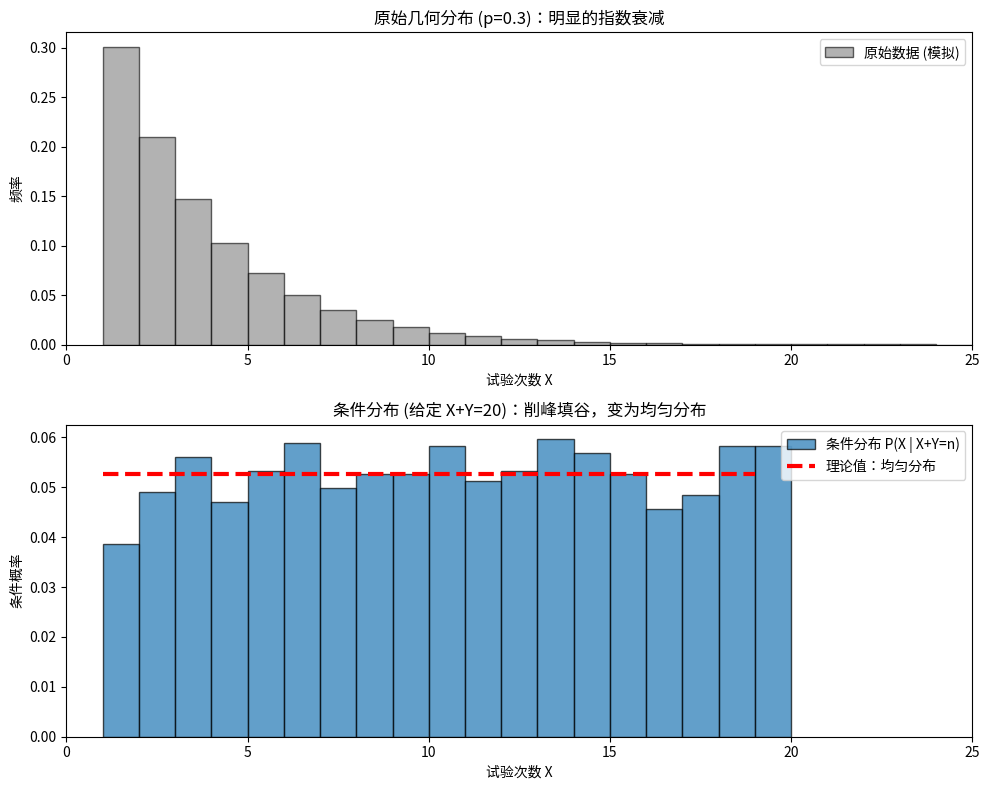

Write Python code to recreate this figure.
"""
文件名: conditional_geometric_simulation.py
功能: 模拟两个独立的几何分布变量，验证在已知它们之和固定的条件下，其中一个变量服从均匀分布。

【这是什么？】
几何分布通常描述“直到成功为止的试验次数”，概率随着次数增加而指数衰减（起伏很大）。
但数学告诉我们一个反直觉的结论：如果你和朋友各自进行试验，已知你们两人总共用了 n 次才都成功（X+Y=n），
那么你的成功次数 X 在 1 到 n-1 之间是“众生平等”的，没有任何偏向。
这就好像两座陡峭的山峰，相撞之后竟然撞出了一块平地。这段代码将带你亲眼目睹这个“削峰填谷”的过程。

【怎么用？】
直接运行即可。程序会生成两张图：
1. 原始的几何分布（可以看出明显的下降趋势）。
2. 施加条件 X+Y=n 后的 X 分布（你会看到它神奇地变平了）。
尝试修改顶部的 n 值，观察均匀分布范围的变化。
"""

import numpy as np
import matplotlib.pyplot as plt
from collections import Counter

# --- 可调整参数配置区 ---
PROB_SUCCESS = 0.3      # 每次试验成功的概率 p (0 < p < 1)
CONDITION_SUM = 20      # 已知条件：两个变量之和 n (X + Y = n)
SAMPLE_SIZE = 500000    # 模拟的总样本数 (为了保证有足够的数据落在条件上，建议设大一点)
# ------------------------

def run_simulation():
    # 1. 模拟现实世界：生成大量的独立随机实验
    # 我们生成两组独立的几何分布数据，代表两个人各自“首次成功”所需的次数
    # numpy 的 geometric 返回的是 1, 2, 3... 符合定义
    x_samples = np.random.geometric(p=PROB_SUCCESS, size=SAMPLE_SIZE)
    y_samples = np.random.geometric(p=PROB_SUCCESS, size=SAMPLE_SIZE)

    print(f"模拟完成：生成了 {SAMPLE_SIZE} 对 (X, Y) 数据。")

    # 2. 施加条件：筛选出符合 X + Y = n 的那些世界
    # 这对应数学公式中的“条件概率”分母部分，我们只保留满足条件的样本
    condition_mask = (x_samples + y_samples) == CONDITION_SUM
    
    # 提取满足条件的 X 值
    # 这就是我们要研究的对象：P(X | X+Y=n)
    x_conditional = x_samples[condition_mask]
    
    count_matched = len(x_conditional)
    print(f"满足条件 X+Y={CONDITION_SUM} 的样本数：{count_matched}")
    
    if count_matched < 100:
        print("警告：满足条件的样本太少，直方图可能不准确。建议增加 SAMPLE_SIZE 或调整 n/p。")

    # --- 绘图验证 ---
    plt.figure(figsize=(10, 8))
    
    # 子图1：展示原始的几何分布 (无条件)
    # 这是一个参照组，让你看到 X 本来的样子
    plt.subplot(2, 1, 1)
    plt.hist(x_samples, bins=range(1, max(x_samples)+1), density=True, 
             alpha=0.6, color='gray', edgecolor='black', label='原始数据 (模拟)')
    plt.title(f'原始几何分布 (p={PROB_SUCCESS})：明显的指数衰减', fontsize=12)
    plt.xlabel('试验次数 X')
    plt.ylabel('频率')
    plt.xlim(0, CONDITION_SUM + 5) # 限制X轴范围方便对比
    plt.legend()

    # 子图2：展示条件分布 (有条件)
    # 这是见证奇迹的时刻：理论上它应该是一个矩形（均匀分布）
    plt.subplot(2, 1, 2)
    
    # 绘制模拟数据的直方图
    # bins 设置为从 1 到 n，因为 X+Y=n 且 Y>=1，所以 X 最大只能是 n-1
    bins_list = range(1, CONDITION_SUM + 1)
    plt.hist(x_conditional, bins=bins_list, density=True, 
             alpha=0.7, color='#1F77B4', edgecolor='black', label='条件分布 P(X | X+Y=n)')
    
    # 绘制理论上的均匀分布红线
    # 理论值：1 / (n-1)
    if CONDITION_SUM > 1:
        theoretical_prob = 1 / (CONDITION_SUM - 1)
        plt.hlines(theoretical_prob, 1, CONDITION_SUM-1, colors='red', linewidth=3, 
                   linestyles='--', label='理论值：均匀分布')

    plt.title(f'条件分布 (给定 X+Y={CONDITION_SUM})：削峰填谷，变为均匀分布', fontsize=12)
    plt.xlabel('试验次数 X')
    plt.ylabel('条件概率')
    plt.xlim(0, CONDITION_SUM + 5)
    plt.legend()

    plt.tight_layout()
    plt.show()

if __name__ == "__main__":
    run_simulation()
